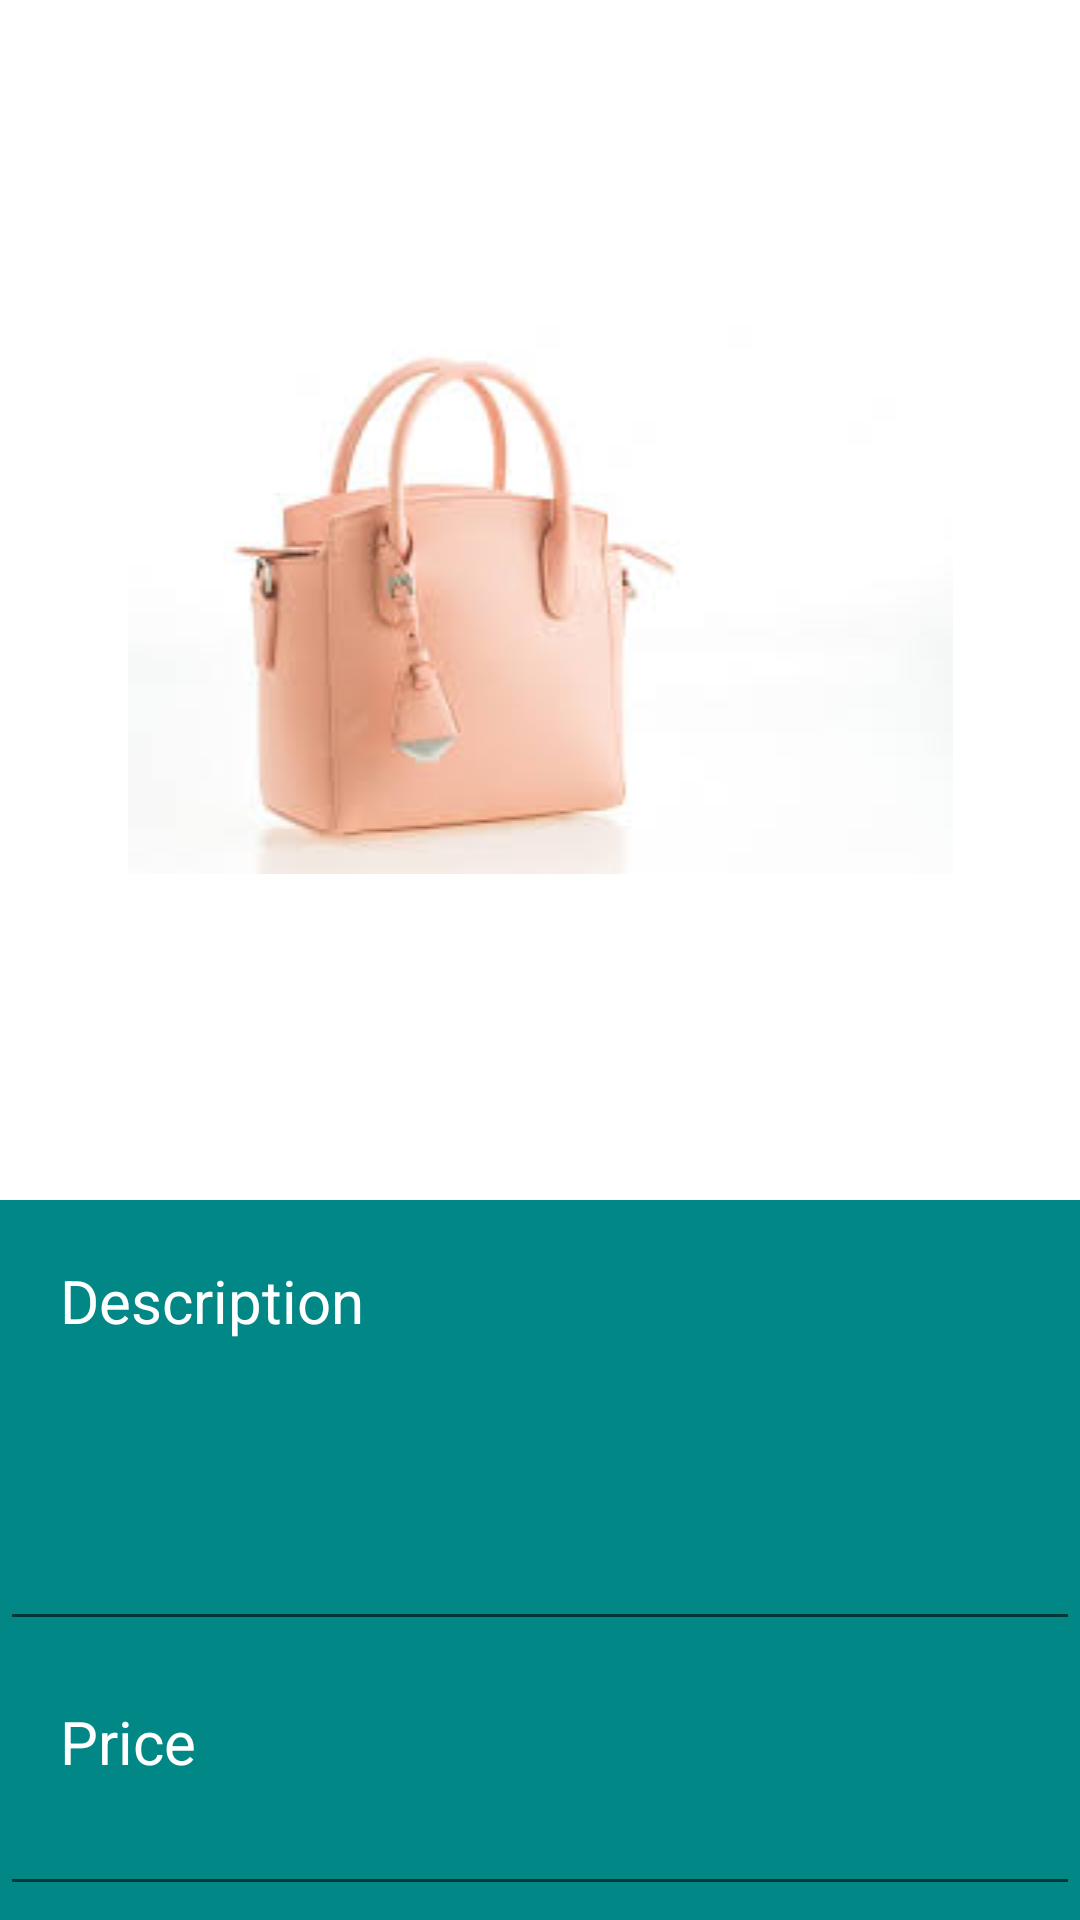

This screen was rendered from an Android layout file. Write that file and the resources it references.
<!-- AndroidManifest.xml: application theme Theme.EksApp -->
<!-- res/layout/product_detail.xml -->
<?xml version="1.0" encoding="utf-8"?>
<LinearLayout xmlns:android="http://schemas.android.com/apk/res/android"
    android:layout_width="match_parent"
    android:layout_height="match_parent"
    xmlns:tools="http://schemas.android.com/tools"
    android:orientation="vertical">


    <LinearLayout
        android:layout_width="match_parent"
        android:layout_height="400dp"
        android:orientation="horizontal">

        <ImageView
            android:layout_width="match_parent"
            android:layout_height="wrap_content"
            android:layout_gravity="center_vertical"
            android:src="@drawable/bag"
            tools:ignore="contentDescription"/>
    </LinearLayout>

    <LinearLayout
        android:layout_width="match_parent"
        android:layout_height="280dp"
        android:background="@color/teal_700"
        android:orientation="vertical">


        <TextView
            android:layout_width="wrap_content"
            android:layout_height="wrap_content"
            android:text="@string/Description"
            android:paddingTop="20dp"
            android:paddingHorizontal="20dp"
            android:textSize="20sp"
            android:textColor="@color/white"/>

        <EditText
            android:layout_width="match_parent"
            android:layout_height="100dp"
            android:inputType="text"/>

        <TextView
            android:layout_width="wrap_content"
            android:layout_height="wrap_content"
            android:text="@string/Price"
            android:paddingTop="20dp"
            android:paddingHorizontal="20dp"
            android:textSize="20sp"
            android:textColor="@color/white"/>

        <EditText
            android:layout_width="match_parent"
            android:layout_height="wrap_content"
            android:inputType="text|number"/>

    </LinearLayout>
<LinearLayout
    android:layout_width="match_parent"
    android:layout_height="match_parent"
    android:background="@color/teal_700">
    <Button
        android:layout_width="match_parent"
        android:layout_height="wrap_content"
        android:text="@string/add_to_cart"
        android:backgroundTint="@color/black"
        android:paddingHorizontal="20dp"
        android:layout_gravity="center"/>
</LinearLayout>

</LinearLayout>
<!-- resources referenced by this layout -->
<resources>
  <color name="black">#FF000000</color>
  <color name="teal_700">#FF018786</color>
  <color name="white">#FFFFFFFF</color>
  <!-- drawable bag: jpeg bitmap (drawable, 4336 bytes) -->
  <string name="Description">Description</string>
  <string name="Price">Price</string>
  <string name="add_to_cart">Add to cart</string>
  <style name="Theme.EksApp" parent="Theme.MaterialComponents.DayNight.NoActionBar">
          
          <item name="colorPrimary">@color/teal_700</item>
          <item name="colorPrimaryVariant">@color/purple_700</item>
          <item name="colorOnPrimary">@color/white</item>
          
          <item name="colorSecondary">@color/teal_200</item>
          <item name="colorSecondaryVariant">@color/grey</item>
          <item name="colorOnSecondary">@color/black</item>
          
          <item name="android:statusBarColor" tools:targetApi="l">?attr/colorPrimaryVariant</item>
          
      </style>
  <color name="purple_700">#FF3700B3</color>
  <color name="teal_200">#FF03DAC5</color>
  <color name="grey">#716E6E</color>
</resources>
